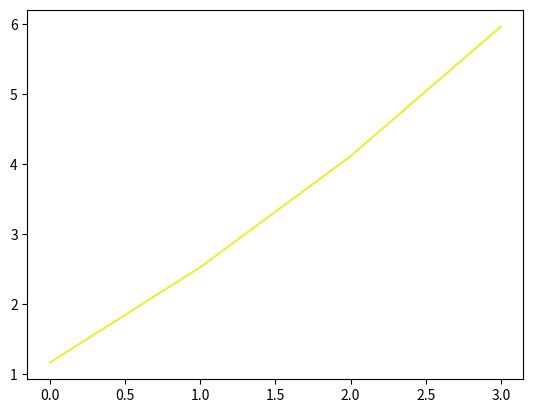

Source code (Python):
import matplotlib.pyplot as plt
from sympy import *
k = 0
a = []
for x in range(1,5):
    k += Pow(7/6, x)
    a.append(k)

plt.plot(a, color="#eded33")
plt.show()


x = Symbol('x')
f = Pow(7/6,x)

for k in range(1,20):
    a= Sum(f, (x,1,k)).doit()
    print(k,"차 급수",N(a))
